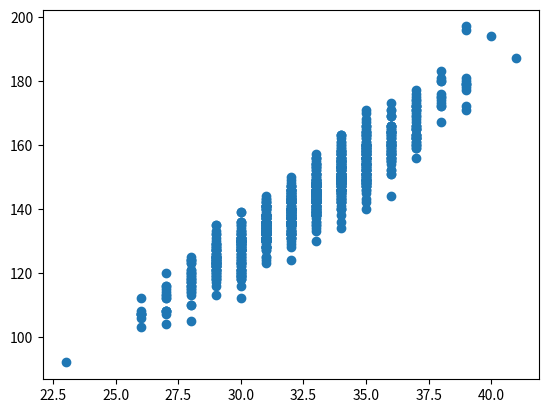

Write Python code to recreate this figure.
from scipy.spatial import ConvexHull  
import numpy as np
import matplotlib.pyplot as plt
d = 4
N = 45
num_points = 1000
f_list = np.zeros(num_points)
v_list = np.zeros(num_points)

for i in range(num_points):
    p = np.random.random([N, d])
    hull=ConvexHull(p)
    f=hull.nsimplex
    v=len(hull.vertices)
    f_list[i] = f
    v_list[i] = v
plt.scatter(v_list, f_list)
plt.show()
